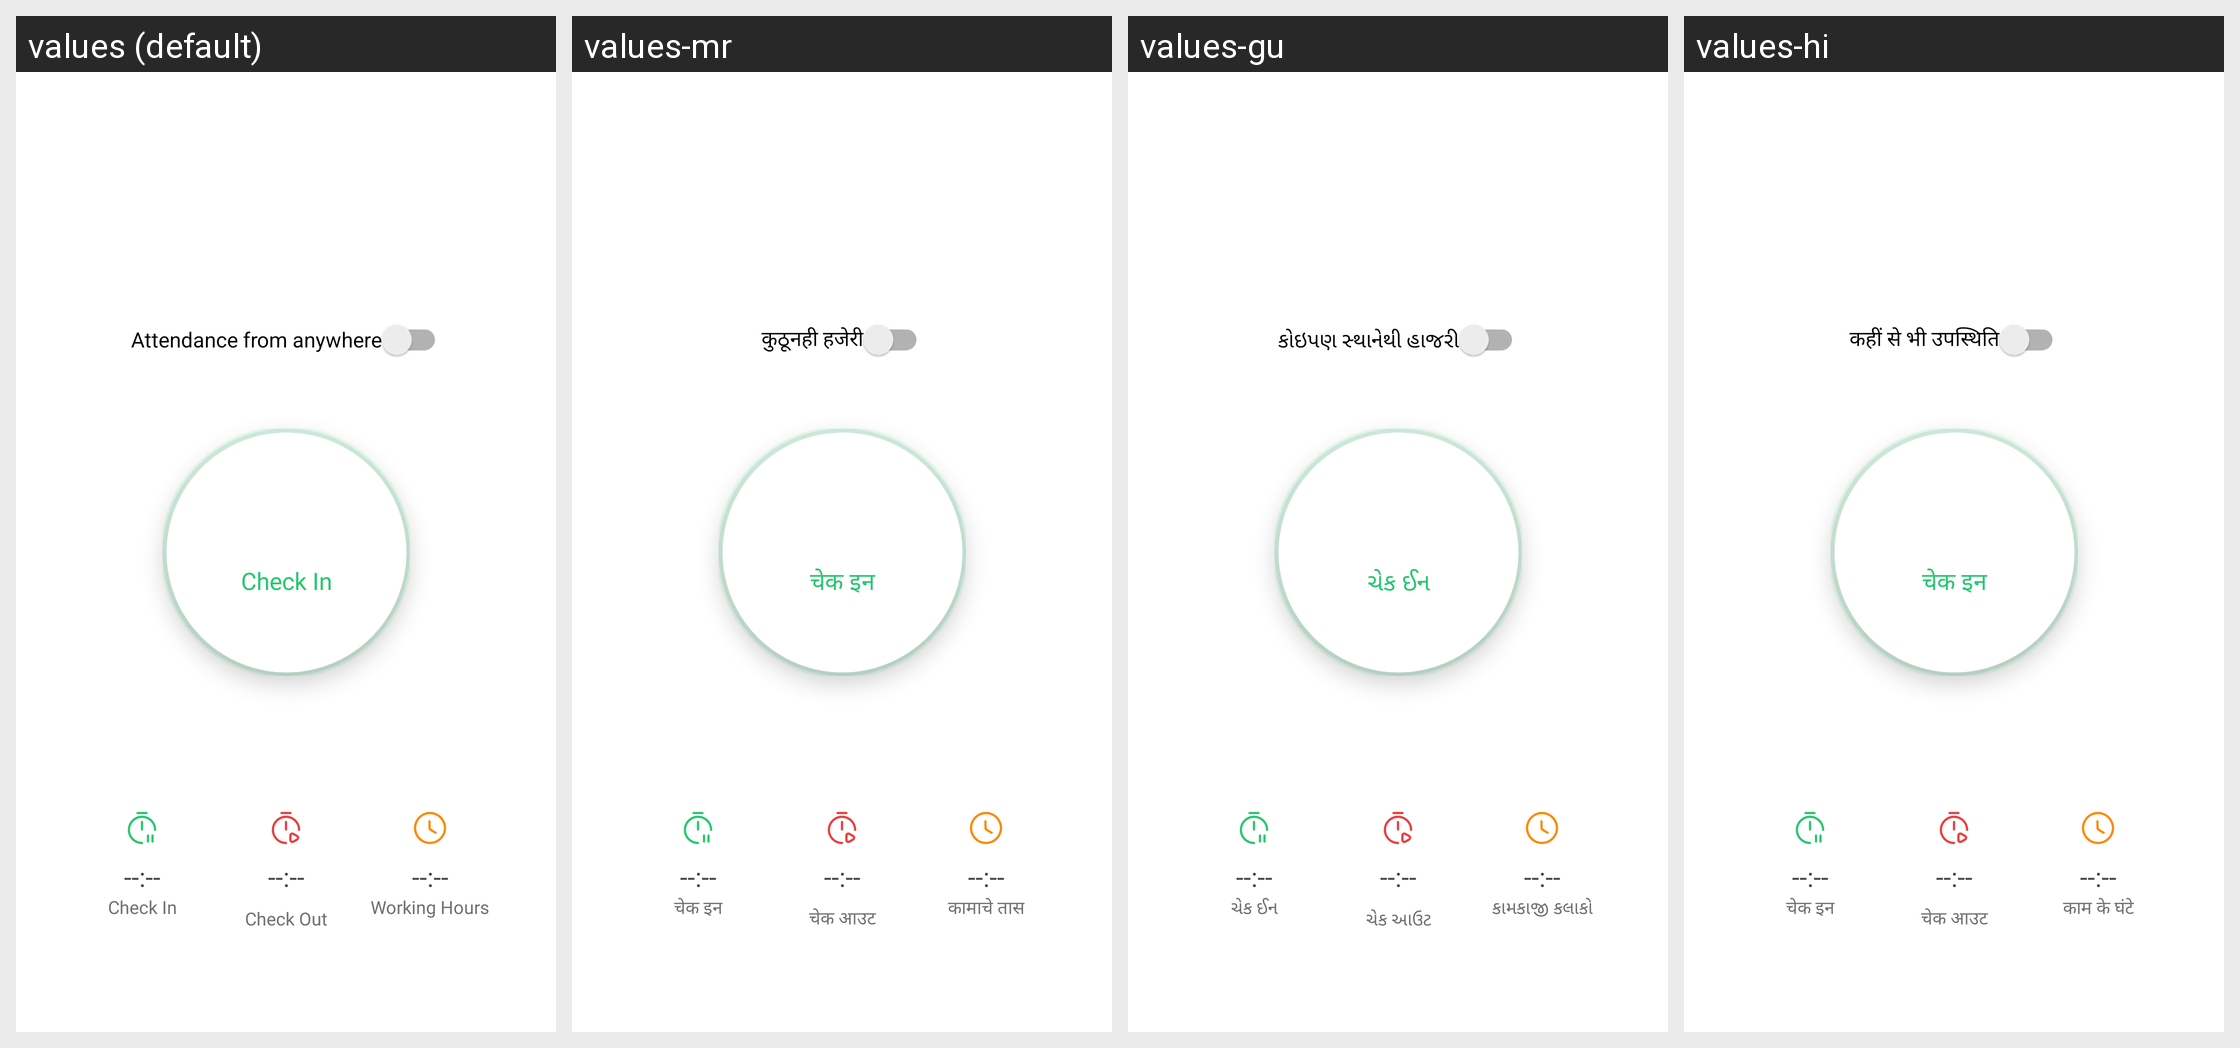

The same Android screen rendered under several of its app's locales, left to right. List the strings drawn on it with the default value and each locale's translation.
Android screen res/layout/attendance_top_item.xml rendered under 4 locales, left to right: values (default), values-mr, values-gu, values-hi. Device: Nexus 5 (rendered at 1080×1920; each locale shown at half size, 540×960, under a caption strip naming it); theme Theme.MaterialComponents.DayNight.NoActionBar.
Strings drawn on this screen, with the default value and each locale's value (text and hints the layout hard-codes, and strings that could not be matched under every locale, appear in the picture but are not listed):

attendance_from_anywhere
  values: Attendance from anywhere
  values-mr: कुठूनही हजेरी
  values-gu: કોઇપણ સ્થાનેથી હાજરી
  values-hi: कहीं से भी उपस्थिति

check_in
  values: Check In
  values-mr: चेक इन
  values-gu: ચેક ઈન
  values-hi: चेक इन

check_out
  values: Check Out
  values-mr: चेक आउट
  values-gu: ચેક આઉટ
  values-hi: चेक आउट

working_hours
  values: Working Hours
  values-mr: कामाचे तास
  values-gu: કામકાજી કલાકો
  values-hi: काम के घंटे
